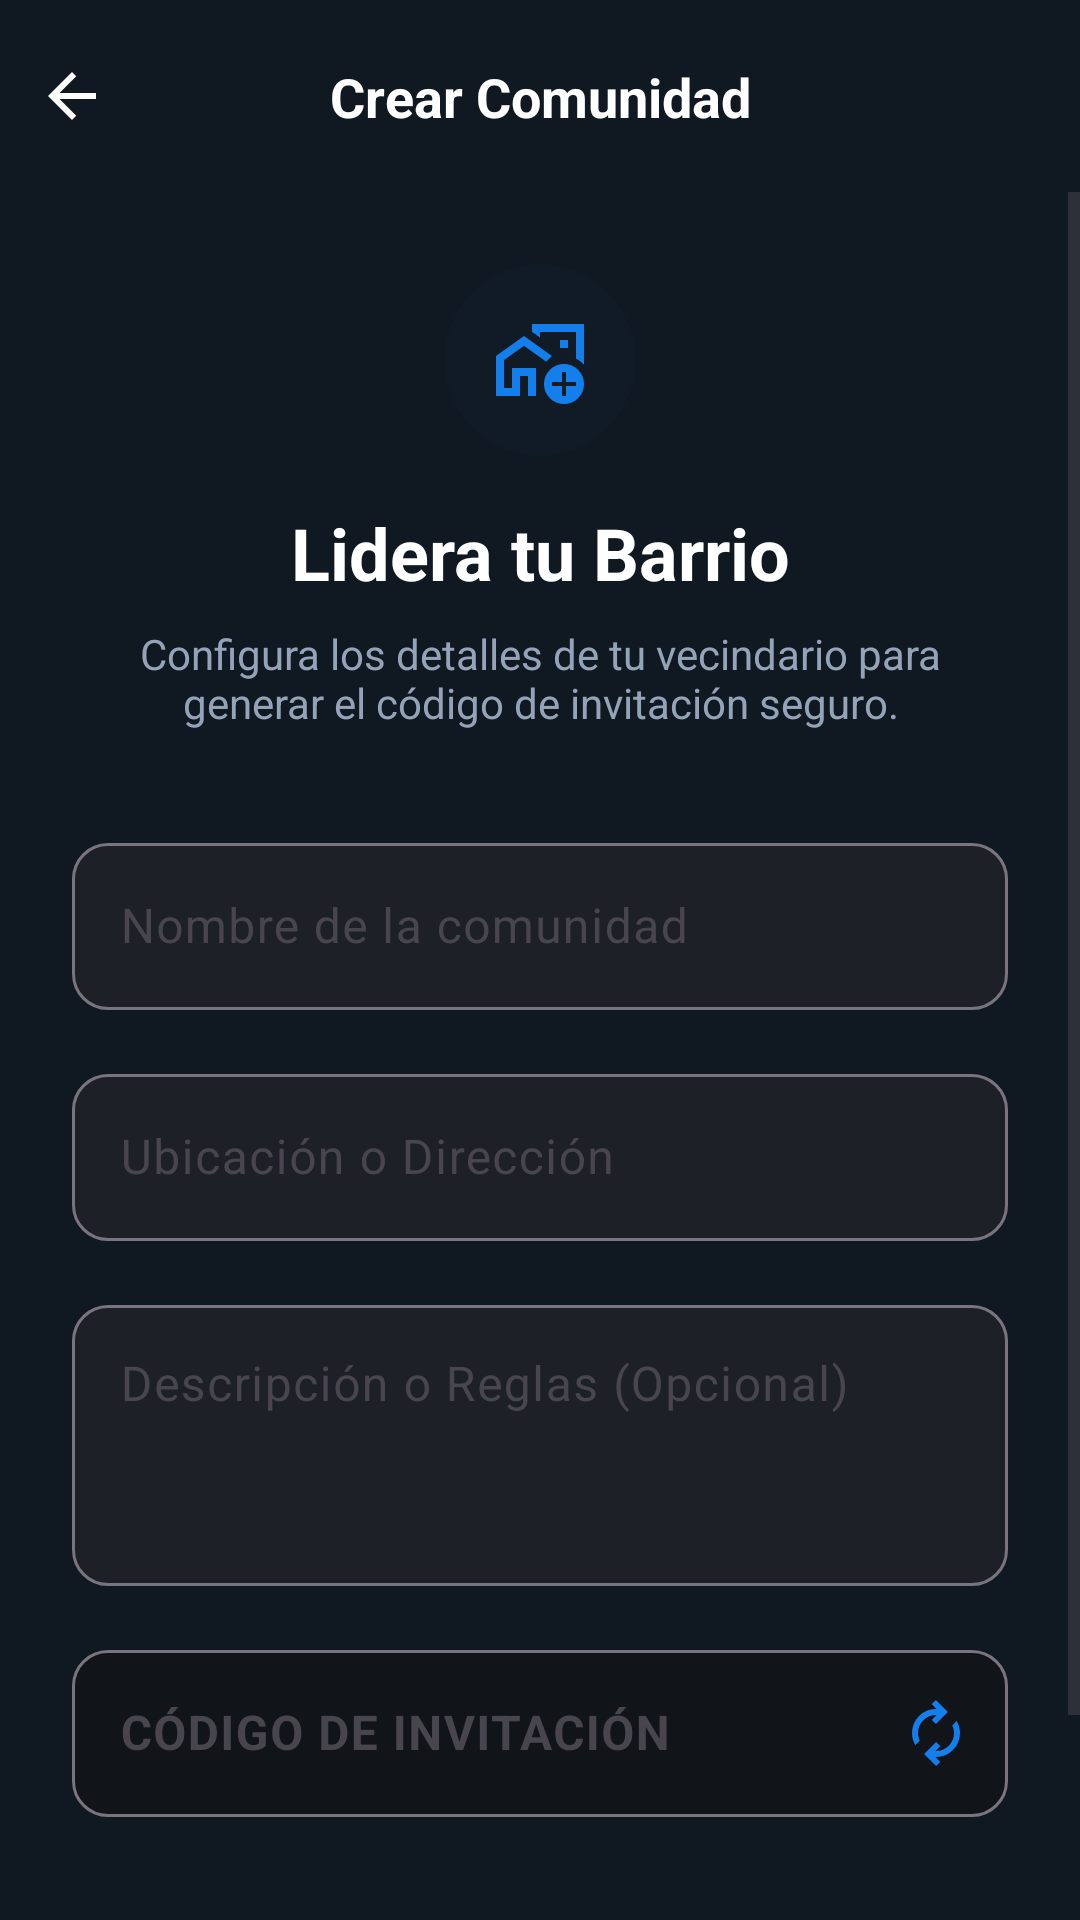

Produce the Android XML layout that renders to this screen, including the resource entries it uses.
<!-- AndroidManifest.xml: application theme Theme.AppAlertaPrevencionComunitaria -->
<!-- res/layout/activity_registrar_comunidad.xml -->
<?xml version="1.0" encoding="utf-8"?>
<androidx.constraintlayout.widget.ConstraintLayout
    xmlns:android="http://schemas.android.com/apk/res/android"
    xmlns:app="http://schemas.android.com/apk/res-auto"
    android:layout_width="match_parent"
    android:layout_height="match_parent"
    android:background="@color/bg_dark">

    <androidx.constraintlayout.widget.ConstraintLayout
        android:id="@+id/headerContainer"
        android:layout_width="match_parent"
        android:layout_height="?attr/actionBarSize"
        android:background="@color/bg_dark"
        app:layout_constraintTop_toTopOf="parent">

        <ImageView
            android:id="@+id/btnBack"
            android:layout_width="48dp"
            android:layout_height="48dp"
            android:padding="12dp"
            android:background="?attr/selectableItemBackgroundBorderless"
            android:src="@drawable/ic_arrow_back"
            app:tint="@color/white"
            app:layout_constraintStart_toStartOf="parent"
            app:layout_constraintTop_toTopOf="parent"
            app:layout_constraintBottom_toBottomOf="parent"/>

        <TextView
            android:layout_width="wrap_content"
            android:layout_height="wrap_content"
            android:text="Crear Comunidad"
            android:textColor="@color/white"
            android:textSize="18sp"
            android:textStyle="bold"
            app:layout_constraintStart_toStartOf="parent"
            app:layout_constraintEnd_toEndOf="parent"
            app:layout_constraintTop_toTopOf="parent"
            app:layout_constraintBottom_toBottomOf="parent" />
    </androidx.constraintlayout.widget.ConstraintLayout>

    <ScrollView
        android:layout_width="0dp"
        android:layout_height="0dp"
        android:fillViewport="true"
        app:layout_constraintTop_toBottomOf="@id/headerContainer"
        app:layout_constraintBottom_toBottomOf="parent"
        app:layout_constraintStart_toStartOf="parent"
        app:layout_constraintEnd_toEndOf="parent">

        <androidx.constraintlayout.widget.ConstraintLayout
            android:layout_width="match_parent"
            android:layout_height="wrap_content"
            android:padding="24dp">

            <ImageView
                android:id="@+id/imgIcon"
                android:layout_width="64dp"
                android:layout_height="64dp"
                android:background="@drawable/bg_circle_green"
                android:backgroundTint="#1A137FEC"
                android:padding="16dp"
                android:src="@drawable/ic_home_work"
                app:tint="@color/brand_primary"
                app:layout_constraintTop_toTopOf="parent"
                app:layout_constraintStart_toStartOf="parent"
                app:layout_constraintEnd_toEndOf="parent" />

            <TextView
                android:id="@+id/tvTitle"
                android:layout_width="0dp"
                android:layout_height="wrap_content"
                android:layout_marginTop="16dp"
                android:text="Lidera tu Barrio"
                android:textColor="@color/white"
                android:textSize="24sp"
                android:textStyle="bold"
                android:textAlignment="center"
                app:layout_constraintTop_toBottomOf="@id/imgIcon"
                app:layout_constraintStart_toStartOf="parent"
                app:layout_constraintEnd_toEndOf="parent" />

            <TextView
                android:id="@+id/tvSubtitle"
                android:layout_width="0dp"
                android:layout_height="wrap_content"
                android:layout_marginTop="8dp"
                android:text="Configura los detalles de tu vecindario para generar el código de invitación seguro."
                android:textColor="@color/gris_slate_400"
                android:textSize="14sp"
                android:textAlignment="center"
                app:layout_constraintTop_toBottomOf="@id/tvTitle"
                app:layout_constraintStart_toStartOf="parent"
                app:layout_constraintEnd_toEndOf="parent" />

            <com.google.android.material.textfield.TextInputLayout
                android:id="@+id/tilNombre"
                android:layout_width="0dp"
                android:layout_height="wrap_content"
                android:layout_marginTop="32dp"
                android:hint="Nombre de la comunidad"
                app:boxBackgroundColor="#1D2127"
                app:boxCornerRadiusTopStart="12dp"
                app:boxCornerRadiusTopEnd="12dp"
                app:boxCornerRadiusBottomStart="12dp"
                app:boxCornerRadiusBottomEnd="12dp"
                app:endIconMode="clear_text"
                app:layout_constraintTop_toBottomOf="@id/tvSubtitle"
                app:layout_constraintStart_toStartOf="parent"
                app:layout_constraintEnd_toEndOf="parent">

                <com.google.android.material.textfield.TextInputEditText
                    android:id="@+id/txtNombre"
                    android:layout_width="match_parent"
                    android:layout_height="wrap_content"
                    android:inputType="textCapWords"
                    android:textColor="@color/white" />
            </com.google.android.material.textfield.TextInputLayout>

            <com.google.android.material.textfield.TextInputLayout
                android:id="@+id/tilDireccion"
                android:layout_width="0dp"
                android:layout_height="wrap_content"
                android:layout_marginTop="16dp"
                android:hint="Ubicación o Dirección"
                app:boxBackgroundColor="#1D2127"
                app:boxCornerRadiusTopStart="12dp"
                app:boxCornerRadiusTopEnd="12dp"
                app:boxCornerRadiusBottomStart="12dp"
                app:boxCornerRadiusBottomEnd="12dp"
                app:endIconDrawable="@drawable/ic_location"
                app:endIconMode="custom"
                app:endIconTint="@color/gris_slate_400"
                app:layout_constraintTop_toBottomOf="@id/tilNombre"
                app:layout_constraintStart_toStartOf="parent"
                app:layout_constraintEnd_toEndOf="parent">

                <com.google.android.material.textfield.TextInputEditText
                    android:id="@+id/txtDireccion"
                    android:layout_width="match_parent"
                    android:layout_height="wrap_content"
                    android:inputType="textPostalAddress"
                    android:textColor="@color/white" />
            </com.google.android.material.textfield.TextInputLayout>

            <com.google.android.material.textfield.TextInputLayout
                android:id="@+id/tilDescripcion"
                android:layout_width="0dp"
                android:layout_height="wrap_content"
                android:layout_marginTop="16dp"
                android:hint="Descripción o Reglas (Opcional)"
                app:boxBackgroundColor="#1D2127"
                app:boxCornerRadiusTopStart="12dp"
                app:boxCornerRadiusTopEnd="12dp"
                app:boxCornerRadiusBottomStart="12dp"
                app:boxCornerRadiusBottomEnd="12dp"
                app:layout_constraintTop_toBottomOf="@id/tilDireccion"
                app:layout_constraintStart_toStartOf="parent"
                app:layout_constraintEnd_toEndOf="parent">

                <com.google.android.material.textfield.TextInputEditText
                    android:id="@+id/txtDescripcion"
                    android:layout_width="match_parent"
                    android:layout_height="wrap_content"
                    android:inputType="textMultiLine"
                    android:minLines="3"
                    android:gravity="top|start"
                    android:textColor="@color/white" />
            </com.google.android.material.textfield.TextInputLayout>

            <com.google.android.material.textfield.TextInputLayout
                android:id="@+id/tilCodigo"
                android:layout_width="0dp"
                android:layout_height="wrap_content"
                android:layout_marginTop="16dp"
                android:hint="CÓDIGO DE INVITACIÓN"
                app:boxBackgroundColor="#111418"
                app:boxCornerRadiusTopStart="12dp"
                app:boxCornerRadiusTopEnd="12dp"
                app:boxCornerRadiusBottomStart="12dp"
                app:boxCornerRadiusBottomEnd="12dp"
                app:endIconDrawable="@drawable/ic_refresh"
                app:endIconMode="custom"
                app:endIconTint="@color/brand_primary"
                app:layout_constraintTop_toBottomOf="@id/tilDescripcion"
                app:layout_constraintStart_toStartOf="parent"
                app:layout_constraintEnd_toEndOf="parent">

                <com.google.android.material.textfield.TextInputEditText
                    android:id="@+id/txtCodigo"
                    android:layout_width="match_parent"
                    android:layout_height="wrap_content"
                    android:enabled="false"
                    android:textAlignment="center"
                    android:textColor="@color/white"
                    android:textStyle="bold" />
            </com.google.android.material.textfield.TextInputLayout>

            <com.google.android.material.button.MaterialButton
                android:id="@+id/btnCrearComunidad"
                android:layout_width="0dp"
                android:layout_height="56dp"
                android:layout_marginTop="32dp"
                android:text="Crear Comunidad"
                android:textStyle="bold"
                android:textSize="16sp"
                app:cornerRadius="12dp"
                app:backgroundTint="@color/brand_primary"
                app:layout_constraintTop_toBottomOf="@id/tilCodigo"
                app:layout_constraintStart_toStartOf="parent"
                app:layout_constraintEnd_toEndOf="parent" />

        </androidx.constraintlayout.widget.ConstraintLayout>
    </ScrollView>
</androidx.constraintlayout.widget.ConstraintLayout>
<!-- resources referenced by this layout -->
<resources>
  <color name="bg_dark">#101922</color>
  <color name="brand_primary">#137FEC</color>
  <color name="gris_slate_400">#94A3B8</color>
  <color name="white">#FFFFFFFF</color>
  <!-- drawable bg_circle_green (drawable) -->
  <?xml version="1.0" encoding="utf-8"?>
  <shape xmlns:android="http://schemas.android.com/apk/res/android"
      android:shape="oval">
  
      <solid android:color="#332ECC71"/>
  
  </shape>
  <!-- drawable ic_arrow_back (drawable) -->
  <?xml version="1.0" encoding="utf-8"?>
  <vector xmlns:android="http://schemas.android.com/apk/res/android"
      android:width="24dp" android:height="24dp" android:viewportWidth="24.0" android:viewportHeight="24.0">
      <path android:fillColor="@color/gris_slate_900" android:pathData="M20,11H7.83l5.59,-5.59L12,4l-8,8 8,8 1.41,-1.41L7.83,13H20v-2z"/>
  </vector>
  <!-- drawable ic_home_work (drawable) -->
  <vector xmlns:android="http://schemas.android.com/apk/res/android" android:height="24dp" android:tint="#3BC99A" android:viewportHeight="960" android:viewportWidth="960" android:width="24dp">
        
      <path android:fillColor="@android:color/white" android:pathData="M200,760L200,560L320,560L440,560L440,760Q440,760 440,760Q440,760 440,760Q440,760 440,760Q440,760 440,760L440,760L440,560L200,560L200,760ZM680,400L680,400Q680,400 680,400Q680,400 680,400Q680,400 680,400Q680,400 680,400L680,400L680,400L680,400ZM40,840L40,440L320,240L600,440L600,440Q586,454 571.5,468.5Q557,483 543,497L543,497L320,338L120,480L120,760L200,760L200,560L440,560L440,760L440,760Q440,781 440,801Q440,821 440,840L360,840L360,640L280,640L280,840L40,840ZM920,120L920,525Q903,507 883,492.5Q863,478 840,467L840,200L480,200L480,256L400,198L400,120L920,120ZM680,360L760,360L760,280L680,280L680,360ZM720,920Q637,920 578.5,861.5Q520,803 520,720Q520,637 578.5,578.5Q637,520 720,520Q803,520 861.5,578.5Q920,637 920,720Q920,803 861.5,861.5Q803,920 720,920ZM700,840L740,840L740,740L840,740L840,700L740,700L740,600L700,600L700,700L600,700L600,740L700,740L700,840Z"/>
      
  </vector>
  <!-- drawable ic_refresh (drawable) -->
  <vector xmlns:android="http://schemas.android.com/apk/res/android" android:height="24dp" android:tint="#5B697F" android:viewportHeight="960" android:viewportWidth="960" android:width="24dp">
        
      <path android:fillColor="@android:color/white" android:pathData="M204,642Q182,604 171,564Q160,524 160,482Q160,348 253,254Q346,160 480,160L487,160L423,96L479,40L639,200L479,360L423,304L487,240L480,240Q380,240 310,310.5Q240,381 240,482Q240,508 246,533Q252,558 264,582L204,642ZM481,920L321,760L481,600L537,656L473,720L480,720Q580,720 650,649.5Q720,579 720,478Q720,452 714,427Q708,402 696,378L756,318Q778,356 789,396Q800,436 800,478Q800,612 707,706Q614,800 480,800L473,800L537,864L481,920Z"/>
      
  </vector>
  <style name="Theme.AppAlertaPrevencionComunitaria" parent="Base.Theme.AppAlertaPrevencionComunitaria" />
  <color name="gris_slate_900">#0F172A</color>
  <style name="Base.Theme.AppAlertaPrevencionComunitaria" parent="Theme.Material3.DayNight.NoActionBar">
          
          
          <item name="fontFamily">sans-serif</item>
      </style>
</resources>
